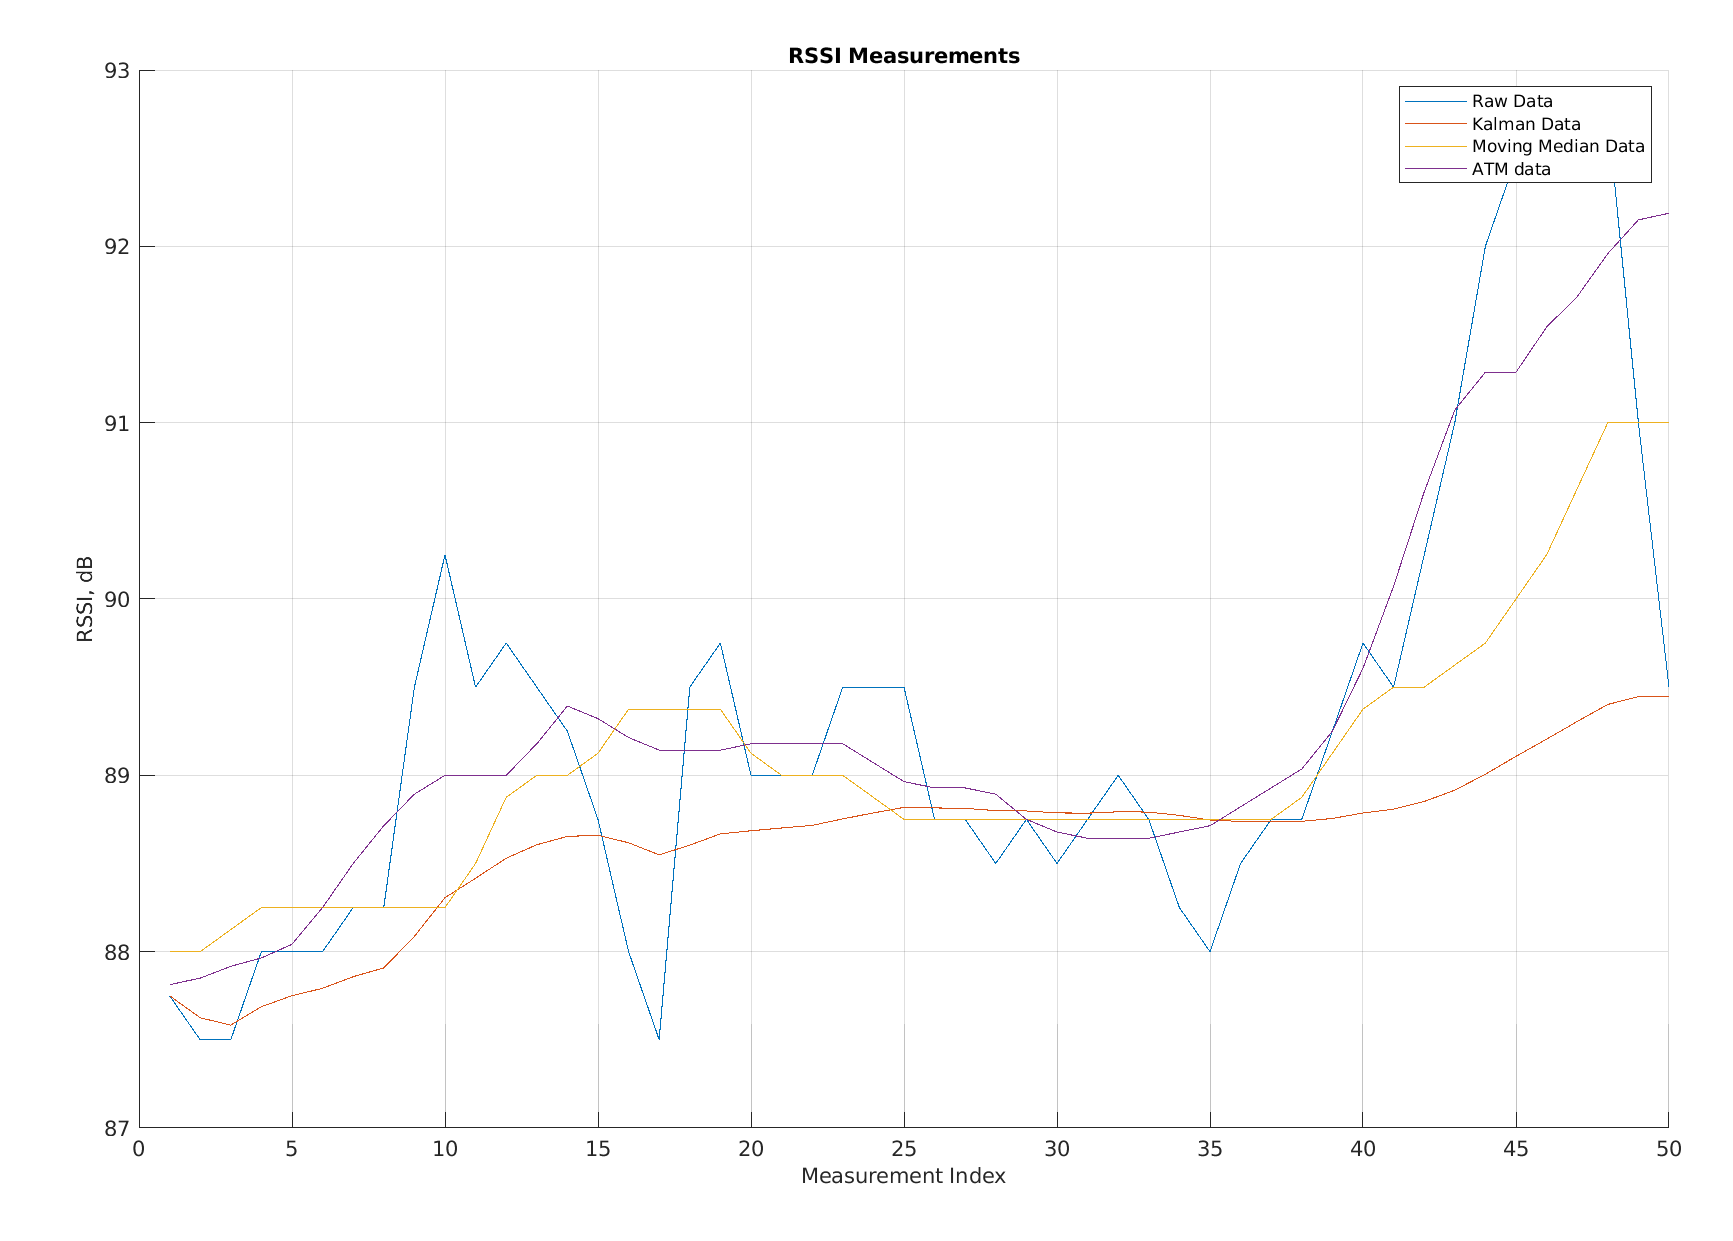

Data behind this chart, as committed beside it:
Raw Data, Kalman Data, Moving Average Data, app.FilteredATM
87.75, 87.75, 88, 87.81
87.5, 87.62, 88, 87.85
87.5, 87.58, 88.12, 87.92
88, 87.69, 88.25, 87.96
88, 87.75, 88.25, 88.04
88, 87.79, 88.25, 88.25
88.25, 87.86, 88.25, 88.5
88.25, 87.91, 88.25, 88.71
89.5, 88.09, 88.25, 88.89
90.25, 88.31, 88.25, 89
89.5, 88.42, 88.5, 89
89.75, 88.53, 88.88, 89
89.5, 88.61, 89, 89.18
89.25, 88.65, 89, 89.39
88.75, 88.66, 89.12, 89.32
88, 88.62, 89.38, 89.21
87.5, 88.55, 89.38, 89.14
89.5, 88.6, 89.38, 89.14
89.75, 88.67, 89.38, 89.14
89, 88.69, 89.12, 89.18
89, 88.7, 89, 89.18
89, 88.72, 89, 89.18
89.5, 88.75, 89, 89.18
89.5, 88.79, 88.88, 89.07
89.5, 88.82, 88.75, 88.96
88.75, 88.82, 88.75, 88.93
88.75, 88.81, 88.75, 88.93
88.5, 88.8, 88.75, 88.89
88.75, 88.8, 88.75, 88.75
88.5, 88.79, 88.75, 88.68
88.75, 88.79, 88.75, 88.64
89, 88.79, 88.75, 88.64
88.75, 88.79, 88.75, 88.64
88.25, 88.77, 88.75, 88.68
88, 88.75, 88.75, 88.71
88.5, 88.74, 88.75, 88.82
88.75, 88.74, 88.75, 88.93
88.75, 88.74, 88.88, 89.04
89.25, 88.76, 89.12, 89.25
89.75, 88.79, 89.38, 89.61
89.5, 88.81, 89.5, 90.07
90.25, 88.85, 89.5, 90.61
91, 88.92, 89.62, 91.07
92, 89.01, 89.75, 91.29
92.5, 89.11, 90, 91.29
92.5, 89.2, 90.25, 91.54
92.75, 89.31, 90.62, 91.71
92.75, 89.4, 91, 91.96
91, 89.45, 91, 92.15
89.5, 89.45, 91, 92.19
